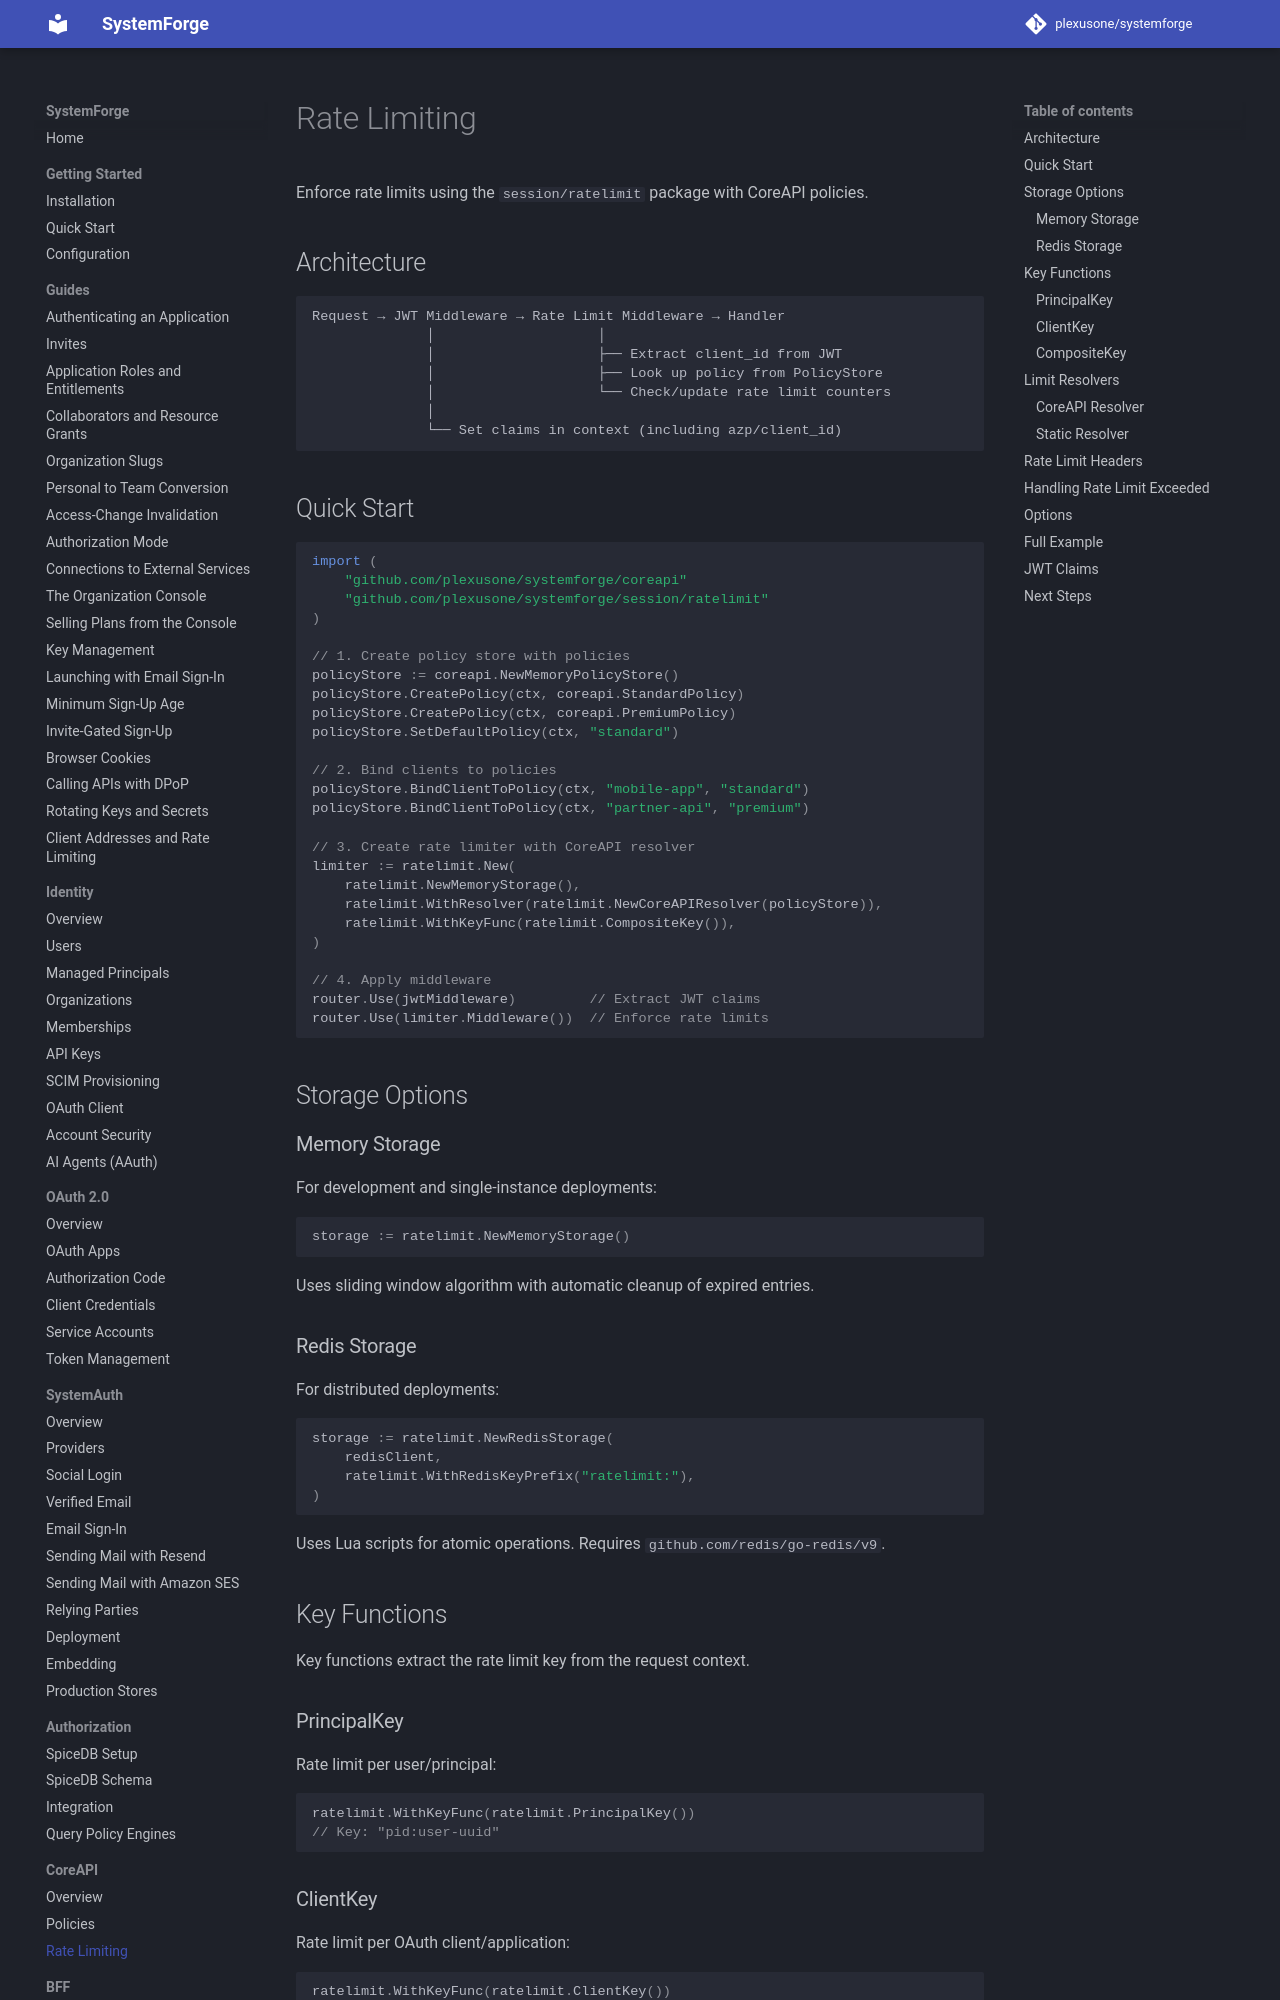

repository: plexusone/systemforge · page: coreapi/ratelimit/index.html · generator: mkdocs

# Rate Limiting

Enforce rate limits using the `session/ratelimit` package with CoreAPI policies.

## Architecture

```
Request → JWT Middleware → Rate Limit Middleware → Handler
              │                    │
              │                    ├── Extract client_id from JWT
              │                    ├── Look up policy from PolicyStore
              │                    └── Check/update rate limit counters
              │
              └── Set claims in context (including azp/client_id)
```

## Quick Start

```go
import (
    "github.com/plexusone/systemforge/coreapi"
    "github.com/plexusone/systemforge/session/ratelimit"
)

// 1. Create policy store with policies
policyStore := coreapi.NewMemoryPolicyStore()
policyStore.CreatePolicy(ctx, coreapi.StandardPolicy)
policyStore.CreatePolicy(ctx, coreapi.PremiumPolicy)
policyStore.SetDefaultPolicy(ctx, "standard")

// 2. Bind clients to policies
policyStore.BindClientToPolicy(ctx, "mobile-app", "standard")
policyStore.BindClientToPolicy(ctx, "partner-api", "premium")

// 3. Create rate limiter with CoreAPI resolver
limiter := ratelimit.New(
    ratelimit.NewMemoryStorage(),
    ratelimit.WithResolver(ratelimit.NewCoreAPIResolver(policyStore)),
    ratelimit.WithKeyFunc(ratelimit.CompositeKey()),
)

// 4. Apply middleware
router.Use(jwtMiddleware)         // Extract JWT claims
router.Use(limiter.Middleware())  // Enforce rate limits
```

## Storage Options

### Memory Storage

For development and single-instance deployments:

```go
storage := ratelimit.NewMemoryStorage()
```

Uses sliding window algorithm with automatic cleanup of expired entries.

### Redis Storage

For distributed deployments:

```go
storage := ratelimit.NewRedisStorage(
    redisClient,
    ratelimit.WithRedisKeyPrefix("ratelimit:"),
)
```

Uses Lua scripts for atomic operations. Requires `github.com/redis/go-redis/v9`.

## Key Functions

Key functions extract the rate limit key from the request context.

### PrincipalKey

Rate limit per user/principal:

```go
ratelimit.WithKeyFunc(ratelimit.PrincipalKey())
// Key: "pid:user-uuid"
```
